Labelled photos from "bigChange", an image-classification folder in Doris1039/SolarCell-defect-detect. The possible labels are: break, cell faults, dark spot, finger interruptions, functional, material defect, microcrack.

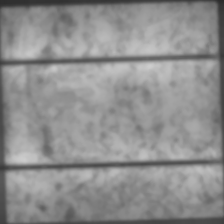
Label: functional

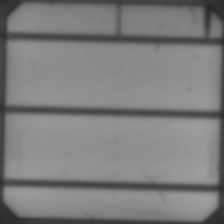
Label: finger interruptions

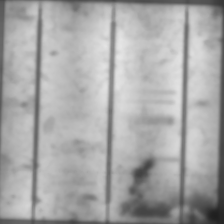
Label: material defect

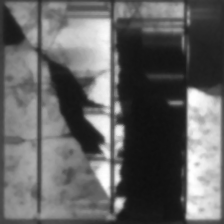
Label: break

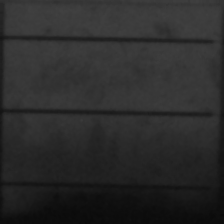
Label: cell faults

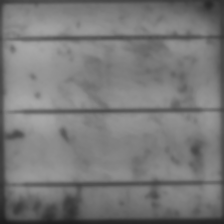
Label: dark spot
